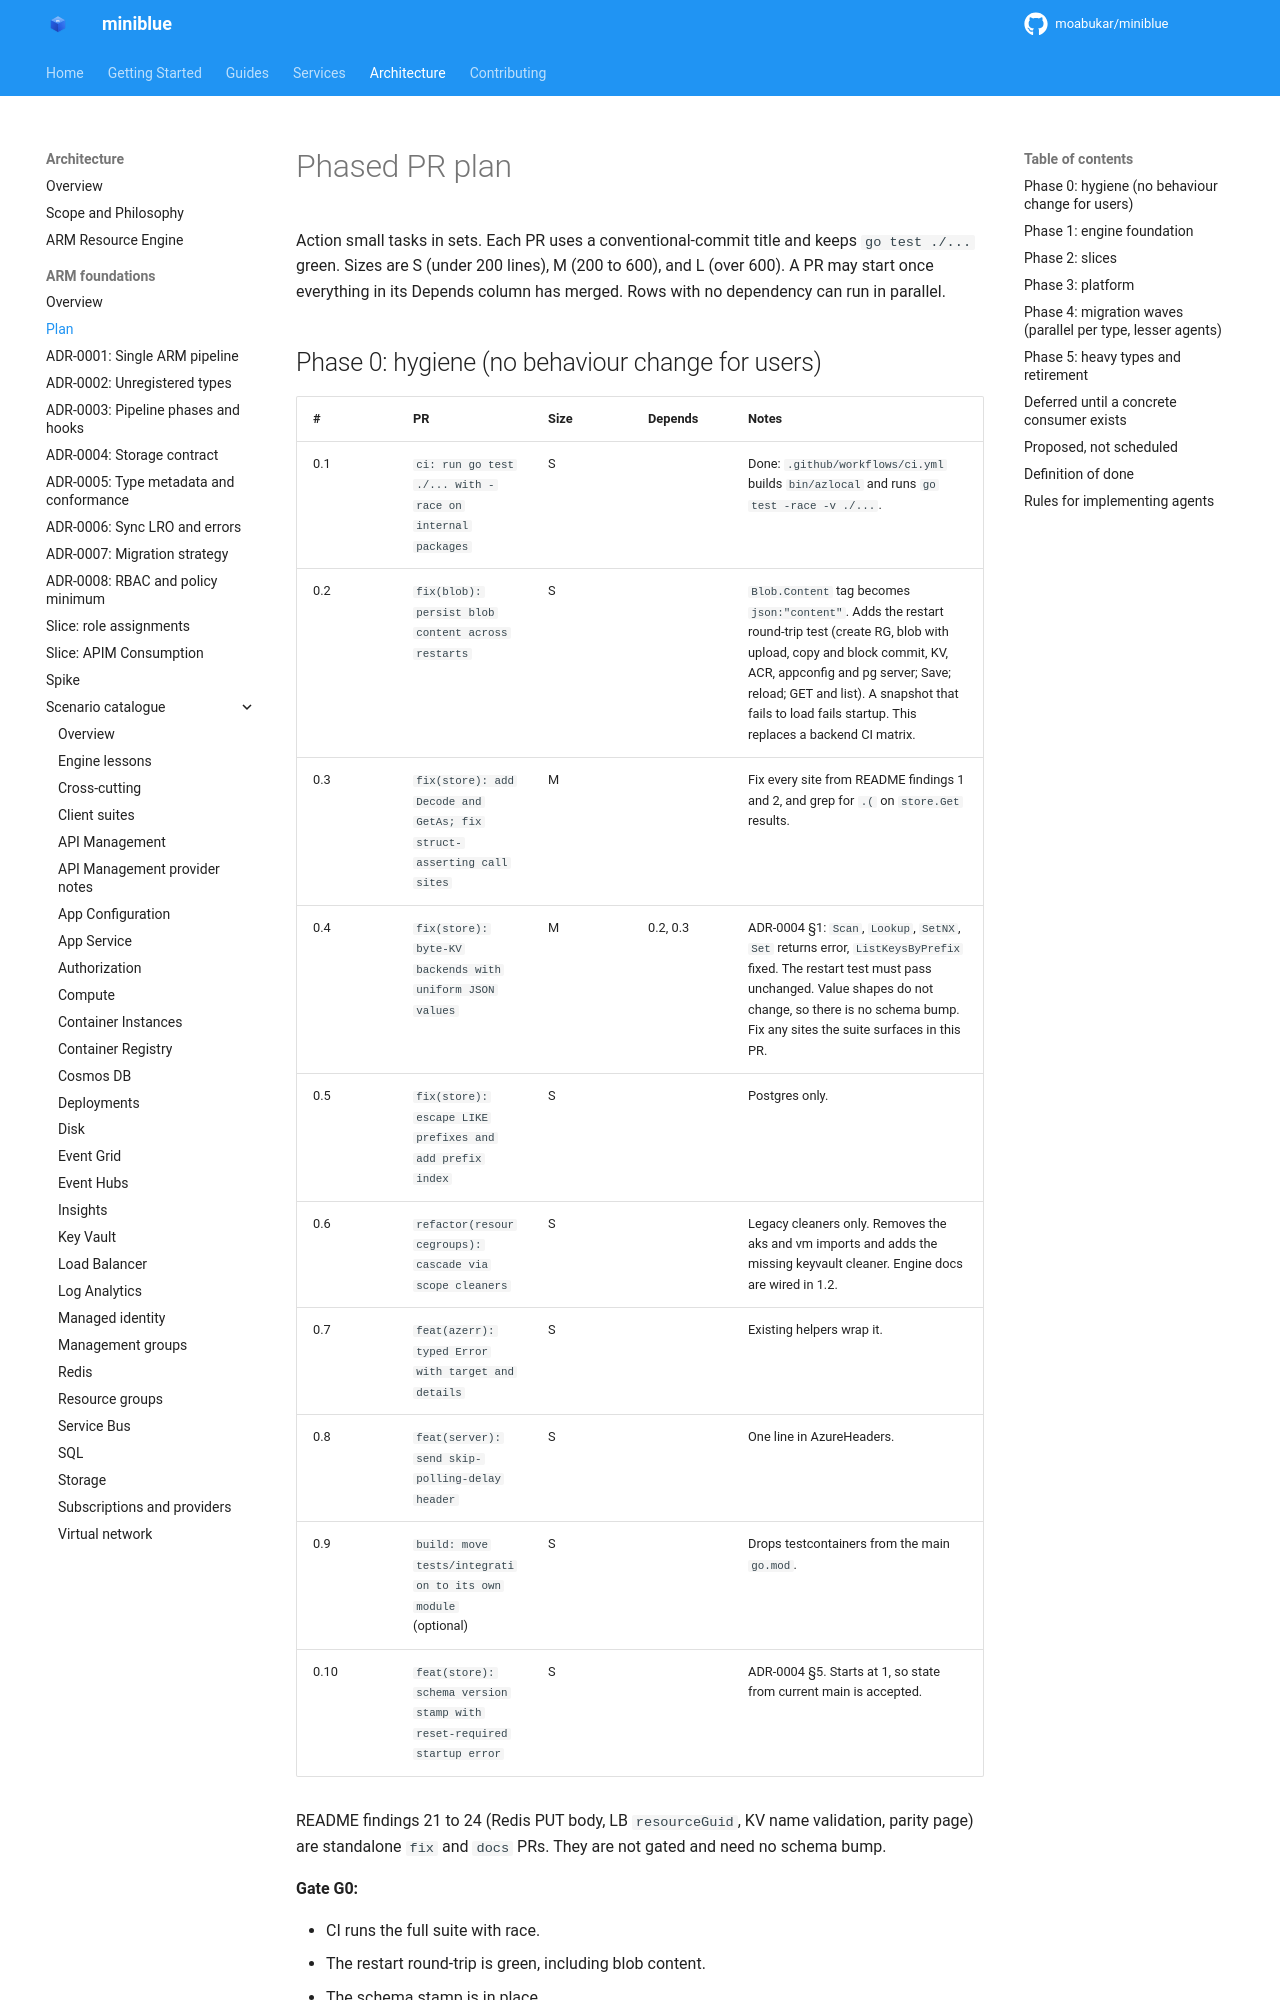

repository: kewalaka/miniblue · page: architecture/arm-foundations/PLAN/index.html · generator: mkdocs

# Phased PR plan

Action small tasks in sets. Each PR uses a conventional-commit title and keeps `go test ./...` green. Sizes are S (under 200 lines), M (200 to 600), and L (over 600). A PR may start once everything in its Depends column has merged. Rows with no dependency can run in parallel.

## Phase 0: hygiene (no behaviour change for users)

| # | PR | Size | Depends | Notes |
|---|---|---|---|---|
| 0.1 | `ci: run go test ./... with -race on internal packages` | S | | Done: `.github/workflows/ci.yml` builds `bin/azlocal` and runs `go test -race -v ./...`. |
| 0.2 | `fix(blob): persist blob content across restarts` | S | | `Blob.Content` tag becomes `json:"content"`. Adds the restart round-trip test (create RG, blob with upload, copy and block commit, KV, ACR, appconfig and pg server; Save; reload; GET and list). A snapshot that fails to load fails startup. This replaces a backend CI matrix. |
| 0.3 | `fix(store): add Decode and GetAs; fix struct-asserting call sites` | M | | Fix every site from README findings 1 and 2, and grep for `.(` on `store.Get` results. |
| 0.4 | `fix(store): byte-KV backends with uniform JSON values` | M | 0.2, 0.3 | ADR-0004 §1: `Scan`, `Lookup`, `SetNX`, `Set` returns error, `ListKeysByPrefix` fixed. The restart test must pass unchanged. Value shapes do not change, so there is no schema bump. Fix any sites the suite surfaces in this PR. |
| 0.5 | `fix(store): escape LIKE prefixes and add prefix index` | S | | Postgres only. |
| 0.6 | `refactor(resourcegroups): cascade via scope cleaners` | S | | Legacy cleaners only. Removes the aks and vm imports and adds the missing keyvault cleaner. Engine docs are wired in 1.2. |
| 0.7 | `feat(azerr): typed Error with target and details` | S | | Existing helpers wrap it. |
| 0.8 | `feat(server): send skip-polling-delay header` | S | | One line in AzureHeaders. |
| 0.9 | `build: move tests/integration to its own module` (optional) | S | | Drops testcontainers from the main `go.mod`. |
| 0.10 | `feat(store): schema version stamp with reset-required startup error` | S | | ADR-0004 §5. Starts at 1, so state from current main is accepted. |

README findings 21 to 24 (Redis PUT body, LB `resourceGuid`, KV name validation, parity page) are standalone `fix` and `docs` PRs. They are not gated and need no schema bump.

**Gate G0:**

- CI runs the full suite with race.
- The restart round-trip is green, including blob content.
- The schema stamp is in place.
- Zero struct type-asserts on store values remain (one grep, recorded in the PR).
